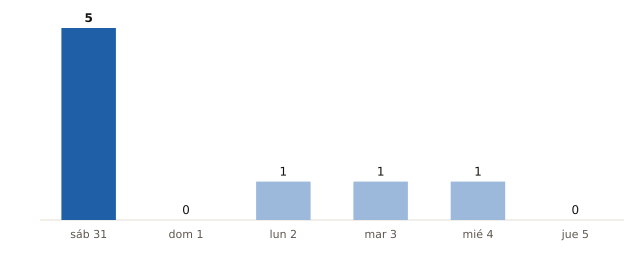

The table this chart was drawn from, first rows:
fecha, municipios_prob_90_o_mas
2026-10-31, 5
2026-11-01, 0
2026-11-02, 1
2026-11-03, 1
2026-11-04, 1
2026-11-05, 0
